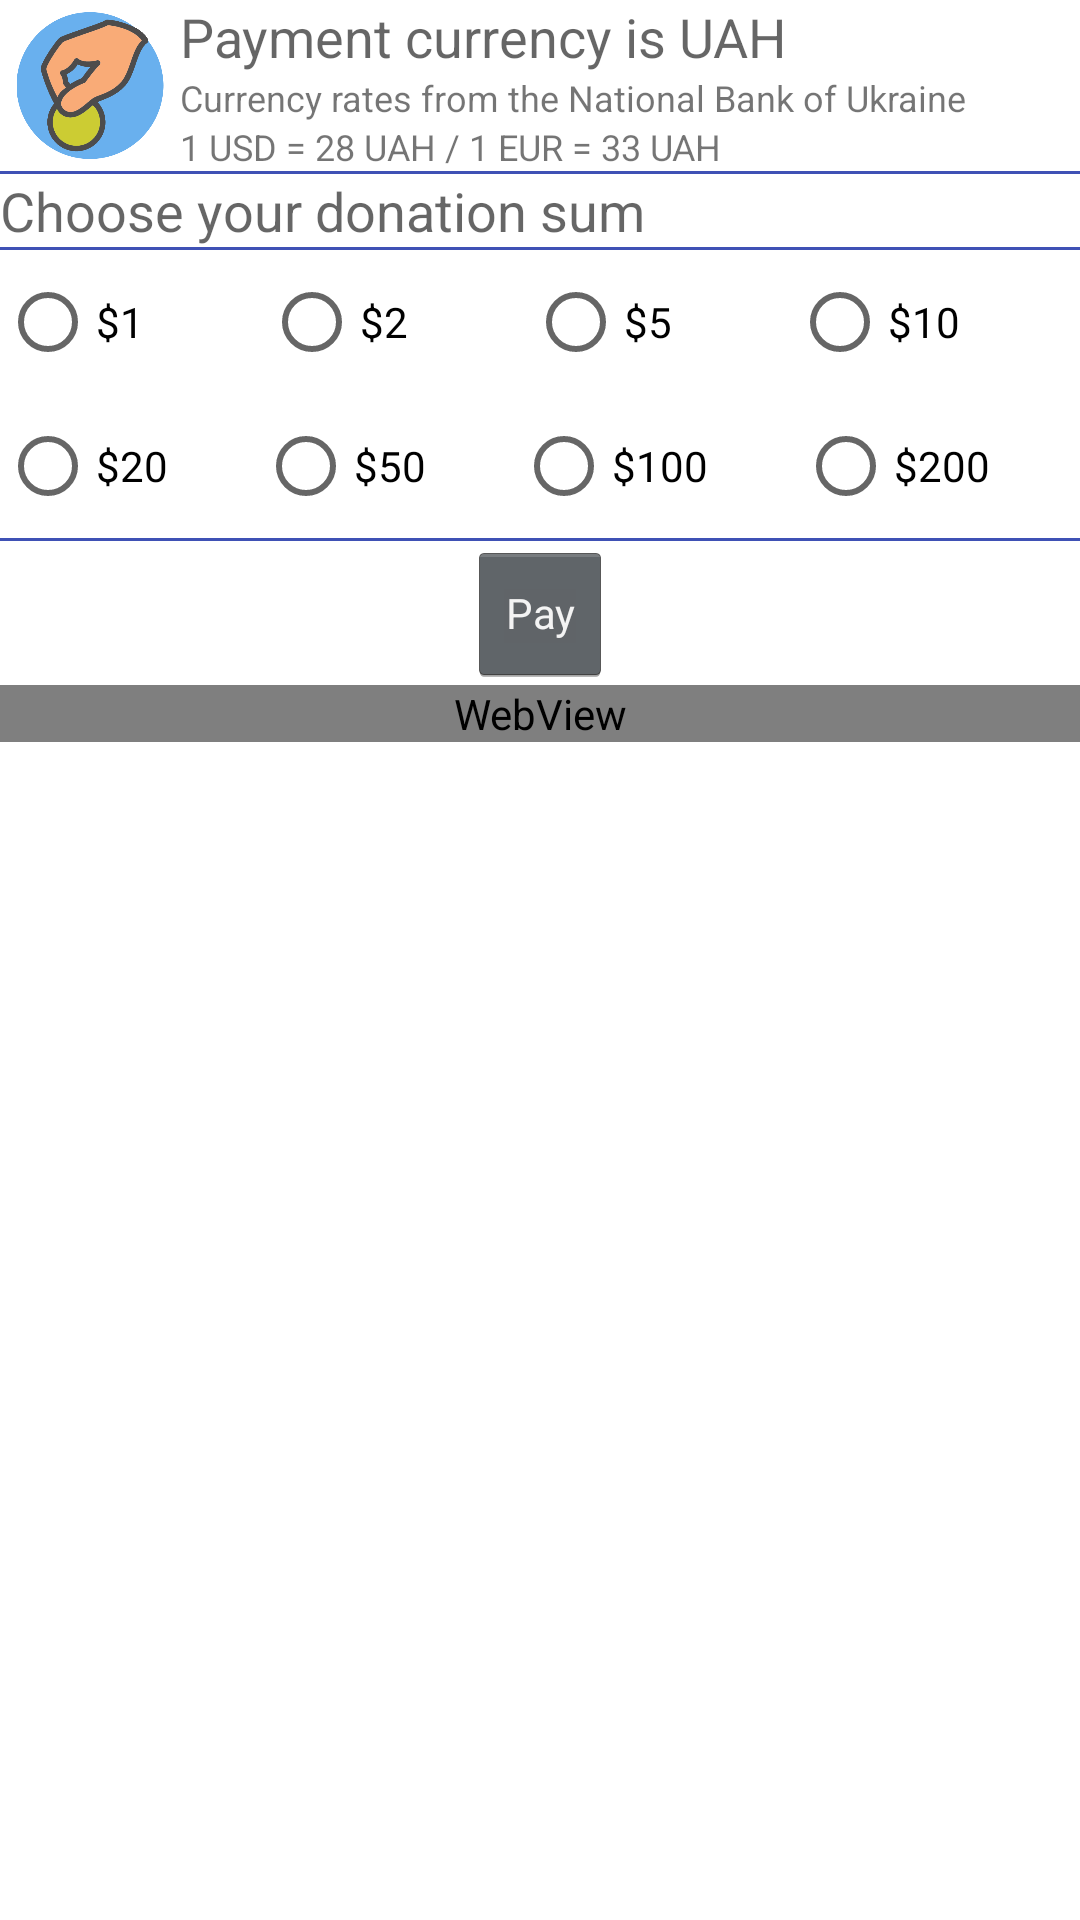

Write the Android layout XML for this screen, with the resource values it uses.
<!-- AndroidManifest.xml: application theme Theme.Bloody_Diary -->
<!-- res/layout/activity_donate.xml -->
<?xml version="1.0" encoding="utf-8"?>
<LinearLayout xmlns:android="http://schemas.android.com/apk/res/android"
    xmlns:app="http://schemas.android.com/apk/res-auto"
    xmlns:tools="http://schemas.android.com/tools"
    android:layout_width="match_parent"
    android:layout_height="match_parent"
    android:orientation="vertical"
    tools:context=".DonateActivity">

    <ScrollView
        android:id="@+id/scrollView"
        android:layout_width="match_parent"
        android:layout_height="match_parent">

        <LinearLayout
            android:layout_width="match_parent"
            android:layout_height="match_parent"
            android:orientation="vertical">

            <LinearLayout
                android:layout_width="match_parent"
                android:layout_height="wrap_content"
                android:background="#3F51B5"
                android:orientation="horizontal">

                <ImageView
                    android:id="@+id/imageView"
                    android:layout_width="match_parent"
                    android:layout_height="match_parent"
                    android:layout_marginBottom="1dp"
                    android:layout_weight="5"
                    android:background="#FFFFFF"
                    android:padding="4dp"
                    app:srcCompat="@drawable/donate" />

                <LinearLayout
                    android:layout_width="match_parent"
                    android:layout_height="wrap_content"
                    android:layout_marginBottom="1dp"
                    android:layout_weight="1"
                    android:background="#FFFFFF"
                    android:orientation="vertical">

                    <TextView
                        android:id="@+id/tvTitleWeb"
                        android:layout_width="match_parent"
                        android:layout_height="wrap_content"
                        android:text="Payment currency is UAH"
                        android:textAppearance="@style/TextAppearance.AppCompat.Medium" />

                    <TextView
                        android:id="@+id/textView"
                        android:layout_width="match_parent"
                        android:layout_height="wrap_content"
                        android:layout_gravity="center"
                        android:text="Currency rates from the National Bank of Ukraine"
                        android:textSize="12sp" />

                    <TextView
                        android:id="@+id/tvDisplayRatesWeb"
                        android:layout_width="match_parent"
                        android:layout_height="wrap_content"
                        android:text="1 USD = 28 UAH / 1 EUR = 33 UAH"
                        android:textSize="12sp" />

                    <TextView
                        android:id="@+id/tvDisplaySumWeb"
                        android:layout_width="match_parent"
                        android:layout_height="0dp"
                        android:layout_weight="0"
                        android:text="Checkout sum is 56.00 UAH" />


                </LinearLayout>

            </LinearLayout>

            <LinearLayout
                android:id="@+id/llRadio"
                android:layout_width="match_parent"
                android:layout_height="wrap_content"
                android:background="#3F51B5"
                android:orientation="vertical">

                <TextView
                    android:id="@+id/textView4"
                    android:layout_width="match_parent"
                    android:layout_height="wrap_content"
                    android:layout_marginBottom="1dp"
                    android:layout_weight="1"
                    android:background="#FFFFFF"
                    android:text="Choose your donation sum"
                    android:textAppearance="@style/TextAppearance.AppCompat.Medium" />

                <RadioGroup
                    android:id="@+id/rgDonate1"
                    android:layout_width="match_parent"
                    android:layout_height="wrap_content"
                    android:layout_weight="1"
                    android:background="#FFFFFF"
                    android:baselineAligned="false"
                    android:keepScreenOn="false"
                    android:orientation="horizontal"
                    android:showDividers="end">

                    <RadioButton
                        android:id="@+id/rbtn1usd"
                        android:layout_width="wrap_content"
                        android:layout_height="wrap_content"
                        android:layout_weight="1"
                        android:text="$1" />

                    <RadioButton
                        android:id="@+id/rbtn2usd"
                        android:layout_width="wrap_content"
                        android:layout_height="wrap_content"
                        android:layout_weight="1"
                        android:text="$2" />

                    <RadioButton
                        android:id="@+id/rbtn5usd"
                        android:layout_width="wrap_content"
                        android:layout_height="wrap_content"
                        android:layout_weight="1"
                        android:text="$5" />

                    <RadioButton
                        android:id="@+id/rbtn10usd"
                        android:layout_width="wrap_content"
                        android:layout_height="wrap_content"
                        android:layout_weight="1"
                        android:text="$10" />

                </RadioGroup>

                <RadioGroup
                    android:id="@+id/rgDonate2"
                    android:layout_width="match_parent"
                    android:layout_height="wrap_content"
                    android:layout_weight="1"
                    android:background="#FFFFFF"
                    android:orientation="horizontal">

                    <RadioButton
                        android:id="@+id/rbtn20usd"
                        android:layout_width="wrap_content"
                        android:layout_height="wrap_content"
                        android:layout_weight="1"
                        android:text="$20" />

                    <RadioButton
                        android:id="@+id/rbtn50usd"
                        android:layout_width="wrap_content"
                        android:layout_height="wrap_content"
                        android:layout_weight="1"
                        android:text="$50" />

                    <RadioButton
                        android:id="@+id/rbtn100usd"
                        android:layout_width="wrap_content"
                        android:layout_height="wrap_content"
                        android:layout_weight="1"
                        android:text="$100" />

                    <RadioButton
                        android:id="@+id/rbtn200usd"
                        android:layout_width="wrap_content"
                        android:layout_height="wrap_content"
                        android:layout_weight="1"
                        android:text="$200" />

                </RadioGroup>

                <LinearLayout
                    android:layout_width="match_parent"
                    android:layout_height="match_parent"
                    android:layout_marginTop="1dp"
                    android:layout_weight="0"
                    android:background="#FFFFFF"
                    android:gravity="center"
                    android:orientation="horizontal">

                    <Button
                        android:id="@+id/btnPay"
                        style="@android:style/Widget.Holo.Button.Small"
                        android:layout_width="wrap_content"
                        android:layout_height="wrap_content"
                        android:layout_gravity="center"
                        android:text="Pay" />

                </LinearLayout>
            </LinearLayout>

            <WebView
                android:id="@+id/webView"
                android:layout_width="match_parent"
                android:layout_height="match_parent" />


        </LinearLayout>
    </ScrollView>

</LinearLayout>
<!-- resources referenced by this layout -->
<resources>
  <!-- drawable donate: png bitmap (drawable-v24, 35600 bytes) -->
  <style name="Theme.Bloody_Diary" parent="Theme.MaterialComponents.DayNight.DarkActionBar">
          
          <item name="colorPrimary">@color/purple_500</item>
          <item name="colorPrimaryVariant">@color/purple_700</item>
          <item name="colorOnPrimary">@color/white</item>
          
          <item name="colorSecondary">@color/teal_200</item>
          <item name="colorSecondaryVariant">@color/teal_700</item>
          <item name="colorOnSecondary">@color/black</item>
          
          <item name="android:statusBarColor" tools:targetApi="l">?attr/colorPrimaryVariant</item>
          
      </style>
  <color name="purple_500">#FF6200EE</color>
  <color name="purple_700">#FF3700B3</color>
  <color name="white">#FFFFFFFF</color>
  <color name="teal_200">#FF03DAC5</color>
  <color name="teal_700">#FF018786</color>
  <color name="black">#FF000000</color>
</resources>
